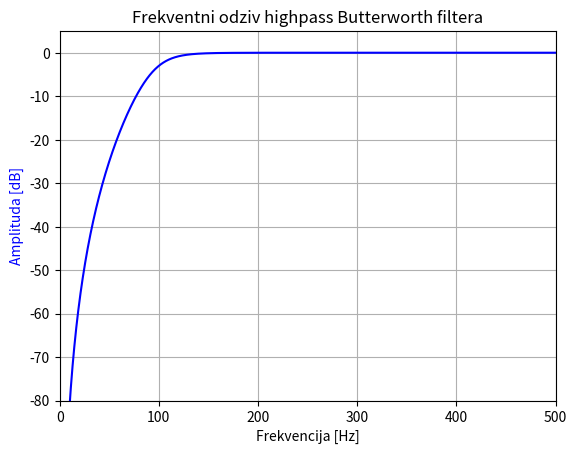

This figure's Python source:
# -*- coding: utf-8 -*-
"""IIR_Butterworth_highpass.ipynb

Automatically generated by Colab.

Original file is located at
    https://colab.research.google.com/<link-removed>
"""

import numpy as np
from scipy.signal import butter, freqz
import matplotlib.pyplot as plt

# Filter parameters
fs = 1000  # Sampling frequency
cutoff = 100  # Cutoff frequency
order = 4  # Filter order

# Designing Butterworth high-pass filter coefficients
coefficients = butter(order, cutoff / (0.5 * fs), btype='high')  # Coefficients

# Computing the frequency response of the filter
freq_response = freqz(*coefficients, worN=2000)  # Frequency response

# Plotting the frequency response
fig, ax1 = plt.subplots()
ax1.set_title('Frekventni odziv highpass Butterworth filtera')
ax1.plot(0.5 * fs * freq_response[0] / np.pi, 20 * np.log10(np.abs(freq_response[1])), 'b')
ax1.set_ylabel('Amplituda [dB]', color='b')
ax1.set_xlabel('Frekvencija [Hz]')
ax1.set_ylim([-80, 5])
ax1.set_xlim([0, 0.5 * fs])
ax1.grid()

plt.show()